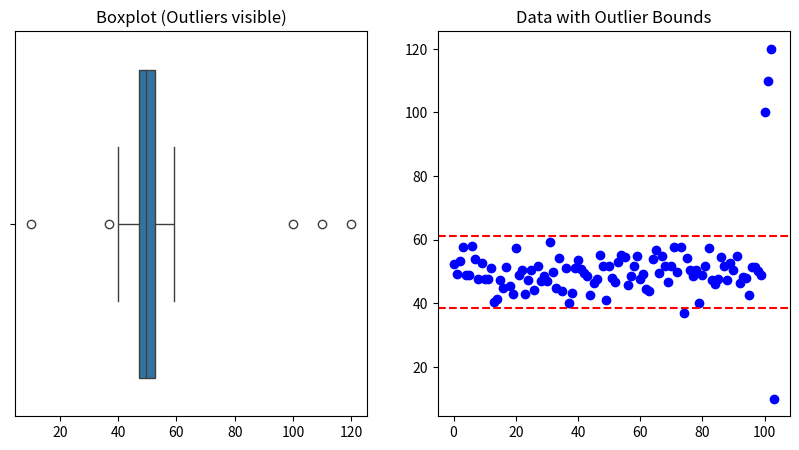

Write Python code to recreate this figure.
import numpy as np
import matplotlib.pyplot as plt
import seaborn as sns
from scipy import stats

# 1. Generate normal data
np.random.seed(42)
data = np.random.normal(50, 5, 100)  # mean=50, std=5, n=100

# 2. Add some outliers
data = np.append(data, [100, 110, 120, 10])

# --- Method 1: IQR ---
Q1 = np.percentile(data, 25)
Q3 = np.percentile(data, 75)
IQR = Q3 - Q1
lower_bound = Q1 - 1.5 * IQR
upper_bound = Q3 + 1.5 * IQR

outliers_iqr = data[(data < lower_bound) | (data > upper_bound)]

# --- Method 2: Z-Score ---
z_scores = stats.zscore(data)
outliers_z = data[np.abs(z_scores) > 3]

print("Outliers (IQR):", outliers_iqr)
print("Outliers (Z-score):", outliers_z)

# 3. Visualize
plt.figure(figsize=(10,5))

plt.subplot(1,2,1)
sns.boxplot(data, orient="h")
plt.title("Boxplot (Outliers visible)")

plt.subplot(1,2,2)
plt.scatter(range(len(data)), data, color="blue")
plt.axhline(y=lower_bound, color="r", linestyle="--")
plt.axhline(y=upper_bound, color="r", linestyle="--")
plt.title("Data with Outlier Bounds")

plt.show()


'''
# Outlier Detection Explained

### 🔹 Step 1: Generate some data

```python
data = np.random.normal(50, 5, 100)  
```

* Creates 100 numbers around **50** (mean=50, std=5).
* So most values are between \~40 and \~60.

Then we **manually add outliers**:

```python
data = np.append(data, [100, 110, 120, 10])
```

* Adds 4 weird values: **100, 110, 120, 10** → clearly far from the cluster.

---

### 🔹 Step 2: IQR method (Interquartile Range)

```python
Q1 = np.percentile(data, 25)   # 25th percentile
Q3 = np.percentile(data, 75)   # 75th percentile
IQR = Q3 - Q1
lower_bound = Q1 - 1.5 * IQR
upper_bound = Q3 + 1.5 * IQR
```

* We compute the **IQR** (spread of the middle 50% of data).
* Anything **below lower\_bound** or **above upper\_bound** is called an **outlier**.

```python
outliers_iqr = data[(data < lower_bound) | (data > upper_bound)]
```

* Picks out those “too small” or “too large” values.

---

### 🔹 Step 3: Z-score method

```python
z_scores = stats.zscore(data)  
outliers_z = data[np.abs(z_scores) > 3]
```

* **Z-score** = how many standard deviations a point is away from the mean.
* If `abs(z) > 3`, it’s considered an outlier.

---

### 🔹 Step 4: Visualization

* **Boxplot**: Outliers show up as separate dots.
* **Scatter plot**: Shows raw data, with red lines for upper/lower limits.

---

✅ Output you’ll see:

```
Outliers (IQR): [100. 110. 120.  10.]
Outliers (Z-score): [100. 110. 120.]
```

* IQR catches all 4 outliers.
* Z-score misses **10** because it’s not *too far* statistically.

---

Would you like me to also **modify this code so that outliers get removed/clipped automatically** (so you get a “clean” dataset back)?


'''
